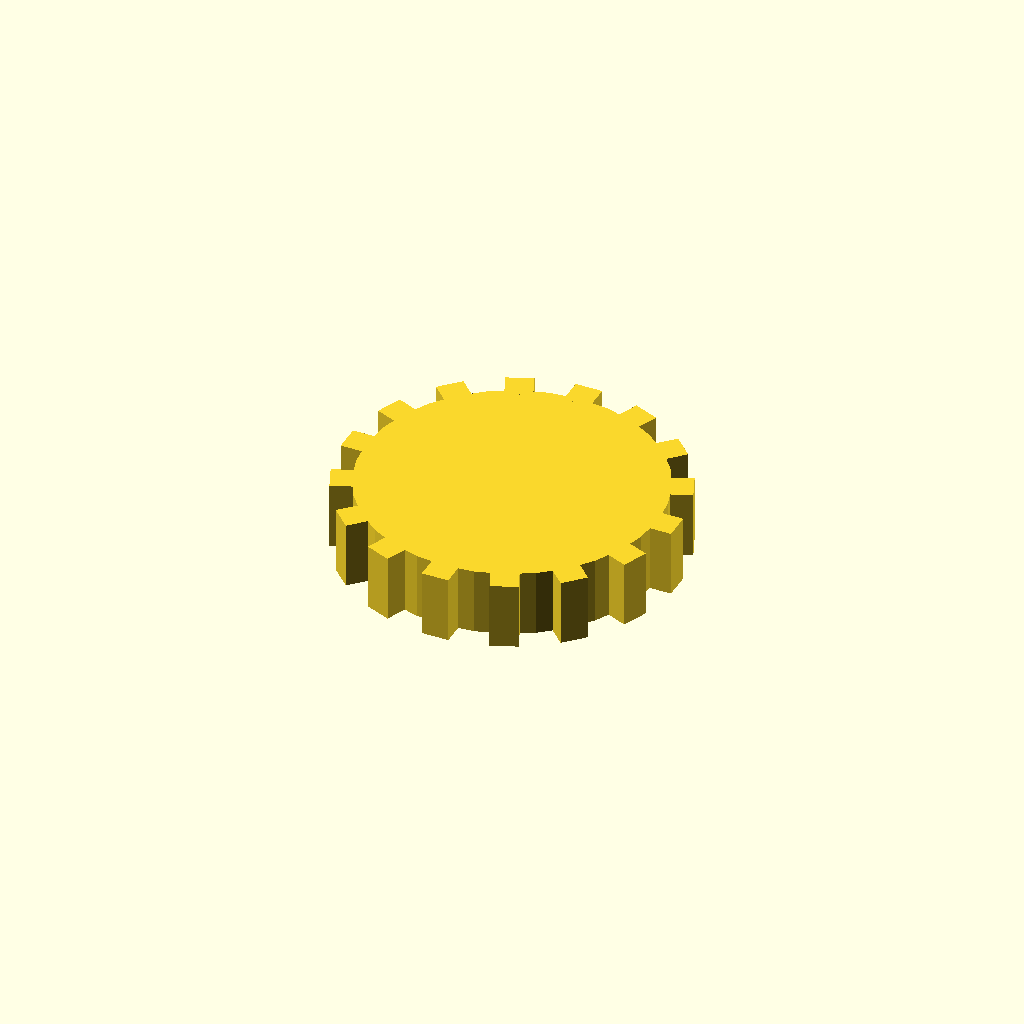
Cell 1: the model at its default parameters.
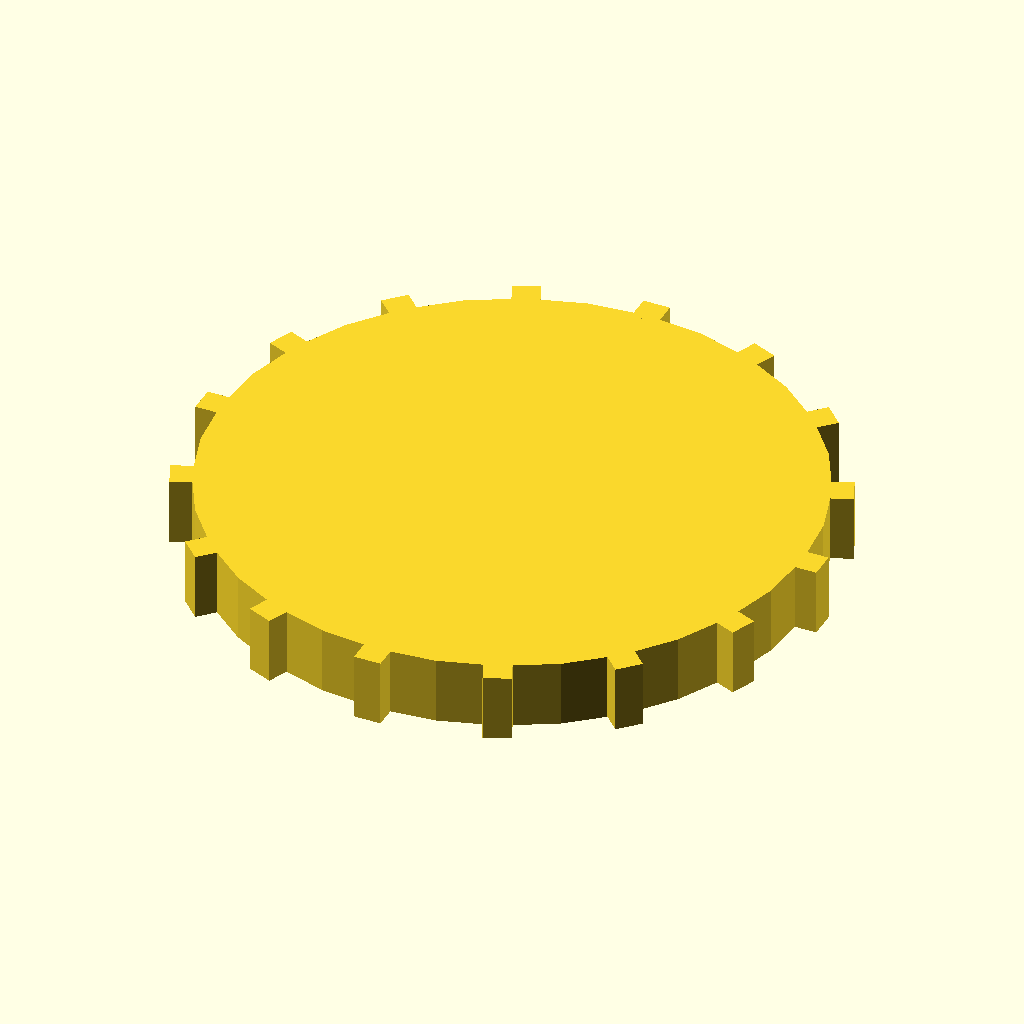
Cell 2 — disc_r set to 44, the other parameters unchanged.
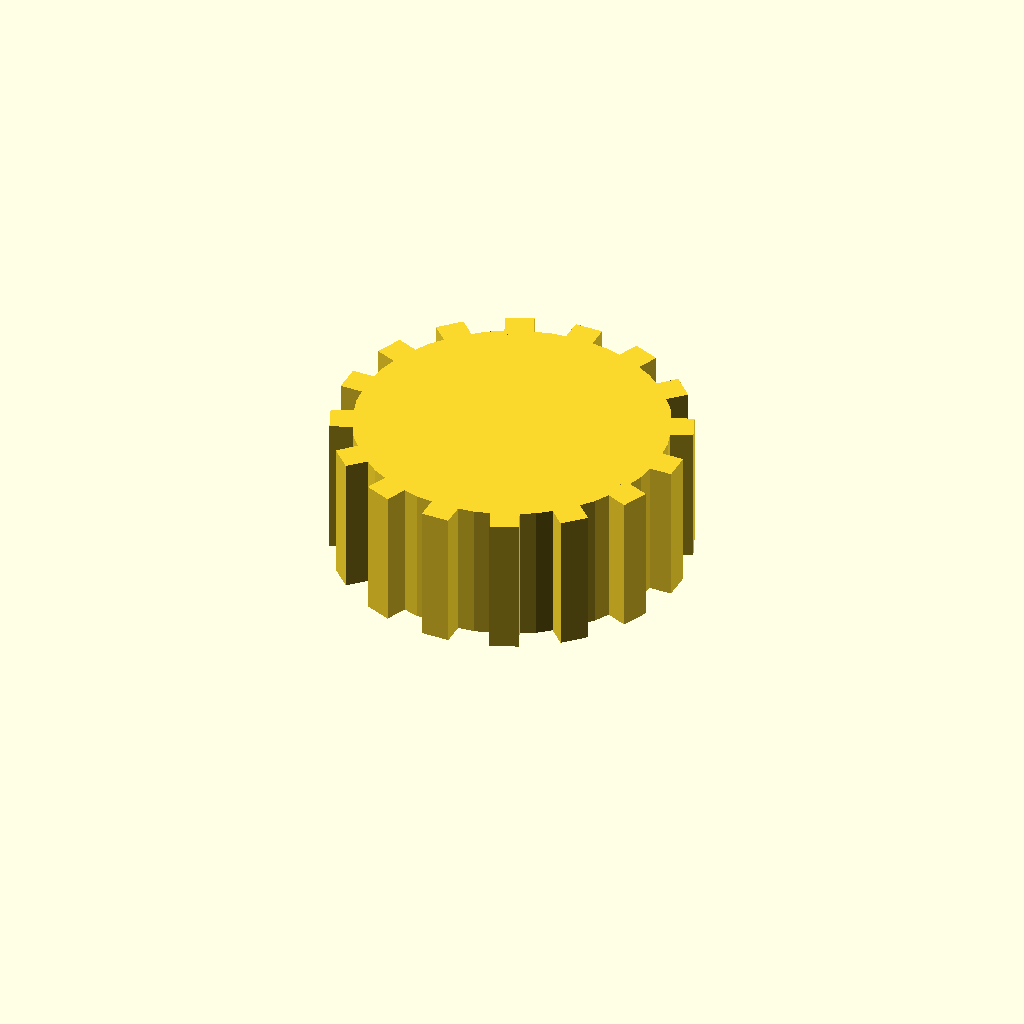
Cell 3: the same model with disc_t = 20.
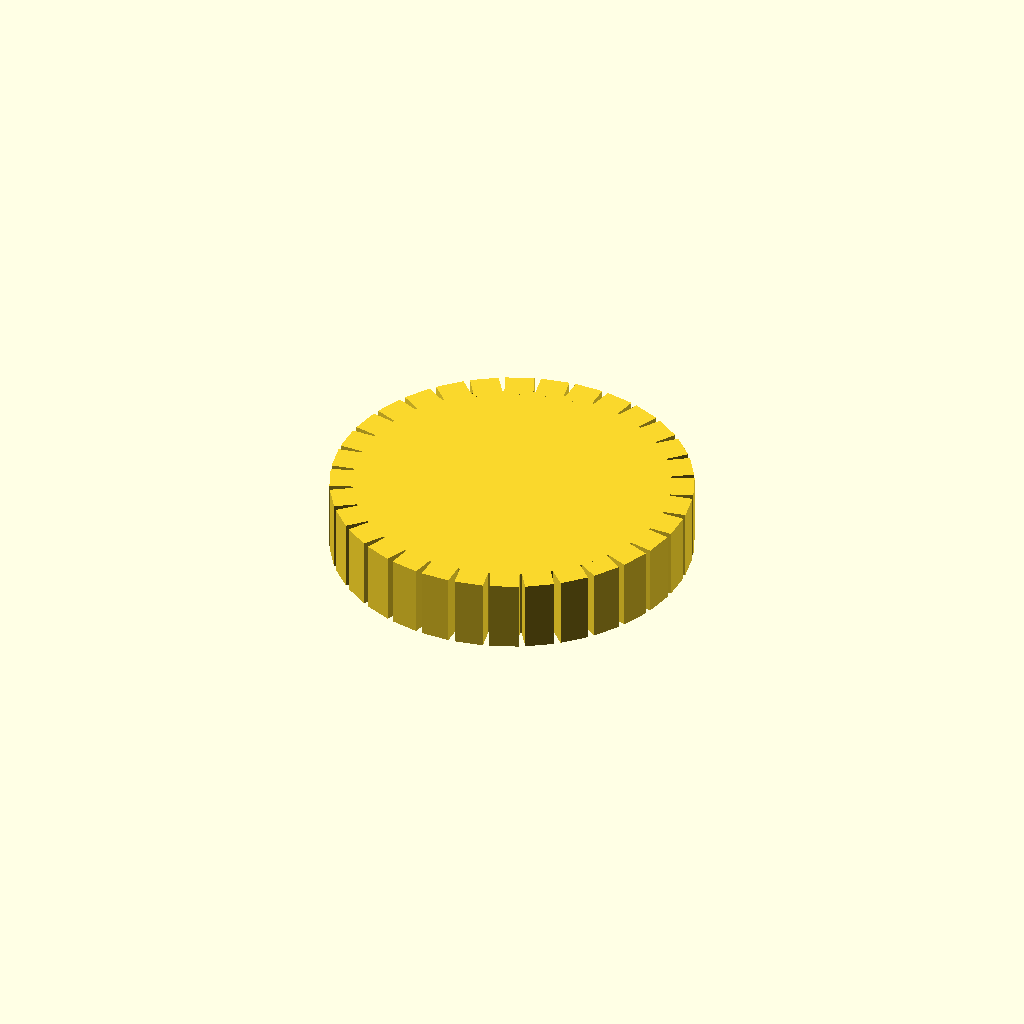
Cell 4: n_teeth = 32 (everything else at default).
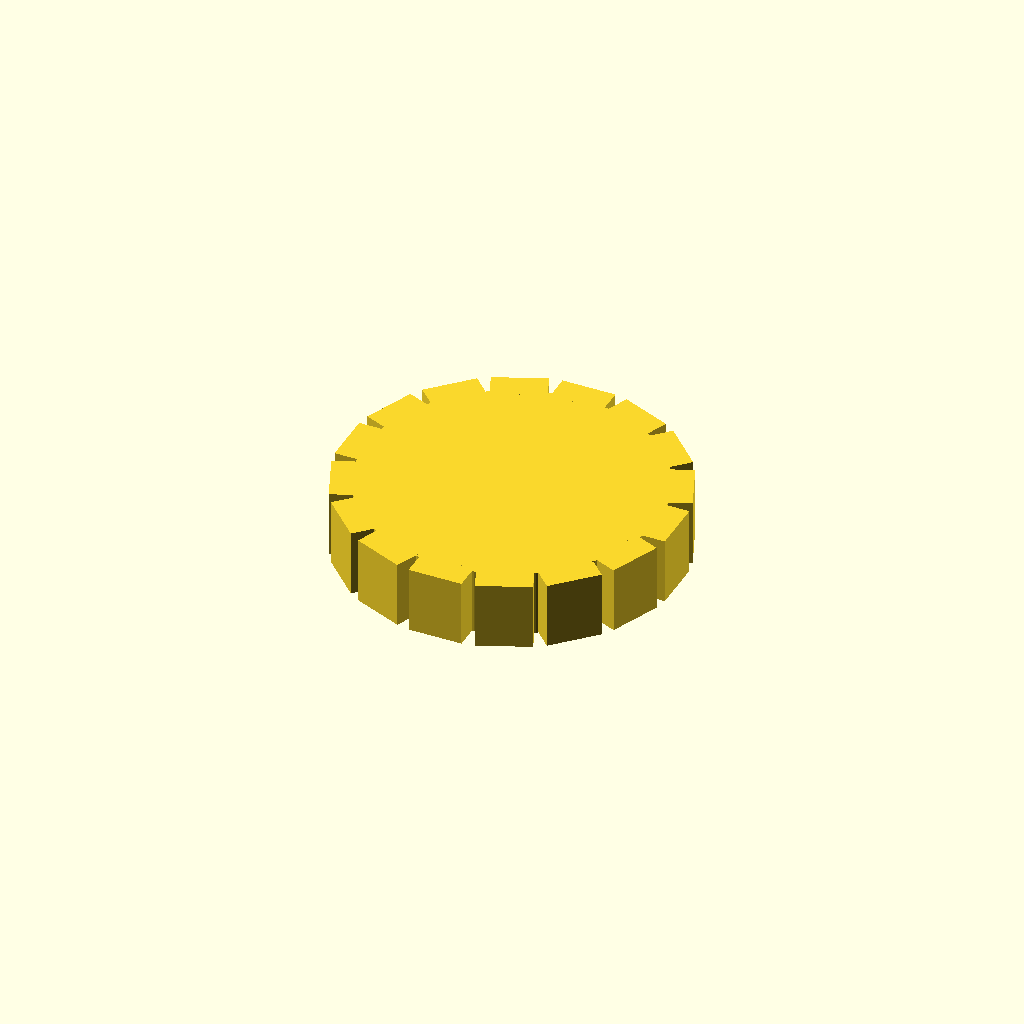
Cell 5: the same model with tooth_w = 8.
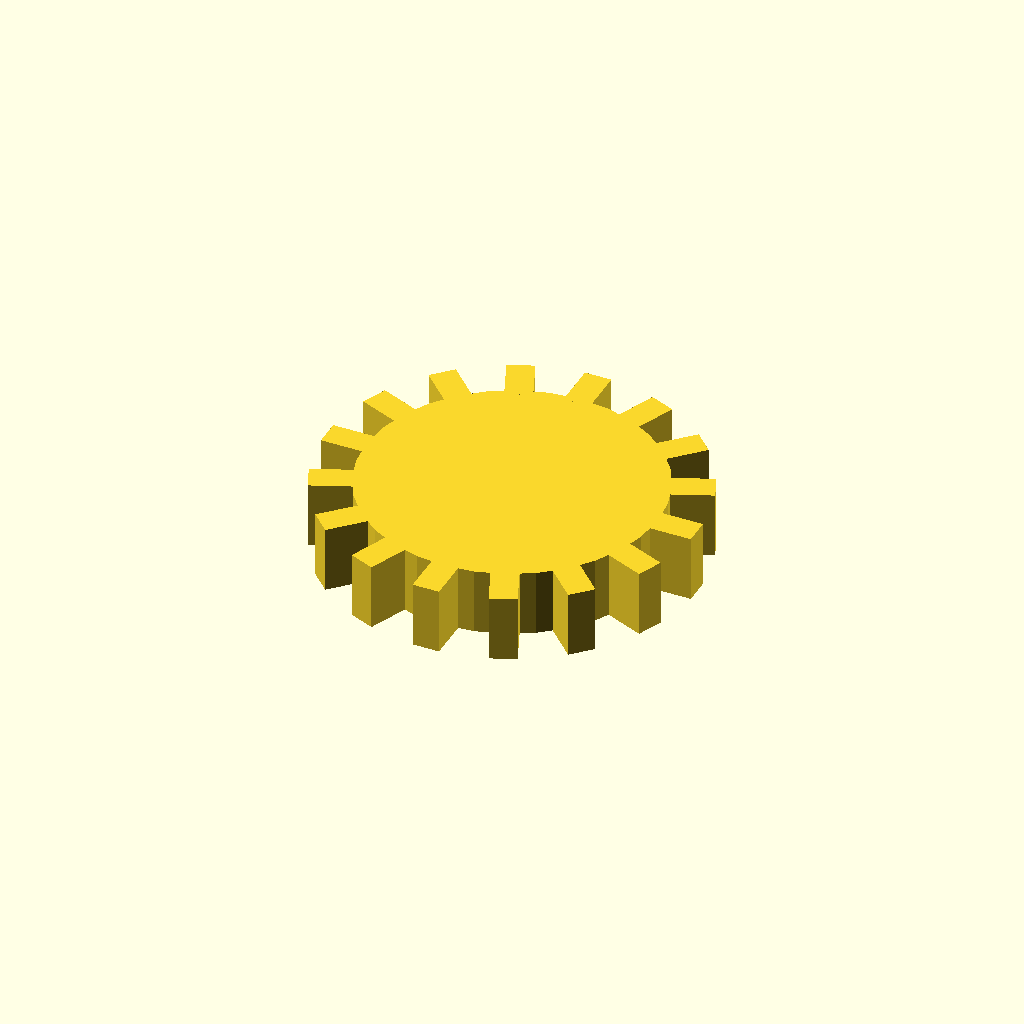
Cell 6 — tooth_h set to 6, the other parameters unchanged.
All cells are drawn from one camera (rotation 55°, 0°, 25°, orthographic, colour scheme Cornfield), so only the parameter changes between them.
OpenSCAD source file optional_data/data/solid3/spurblank/part_0100.scad:
$fn = 32;

// ----------------------------------------------------------------------
// Spur blank: plain gear blank
// ----------------------------------------------------------------------

// --- parameters (mm) ---
disc_r = 22;              // blank root radius
disc_t = 10;              // blank thickness
n_teeth = 16;             // stub tooth count
tooth_w = 4;              // tooth width at the root
tooth_h = 3;              // tooth height above the root

out_r = disc_r + tooth_h;  // tip radius
bbox_x = 50.0;  // measured width over the teeth
bbox_y = 50.0;  // measured depth over the teeth

union() {
  cylinder(r = disc_r, h = disc_t);
  for (i = [0 : n_teeth - 1])
    rotate([0, 0, i * 360 / n_teeth])
      translate([disc_r - 1, -tooth_w / 2, 0])
        cube([tooth_h + 1, tooth_w, disc_t]);
}
Customizer parameters (derived from the source; name, type, default, range or options):
disc_r: number, default 22
disc_t: number, default 10
n_teeth: number, default 16
tooth_w: number, default 4
tooth_h: number, default 3
bbox_x: number, default 50
bbox_y: number, default 50
